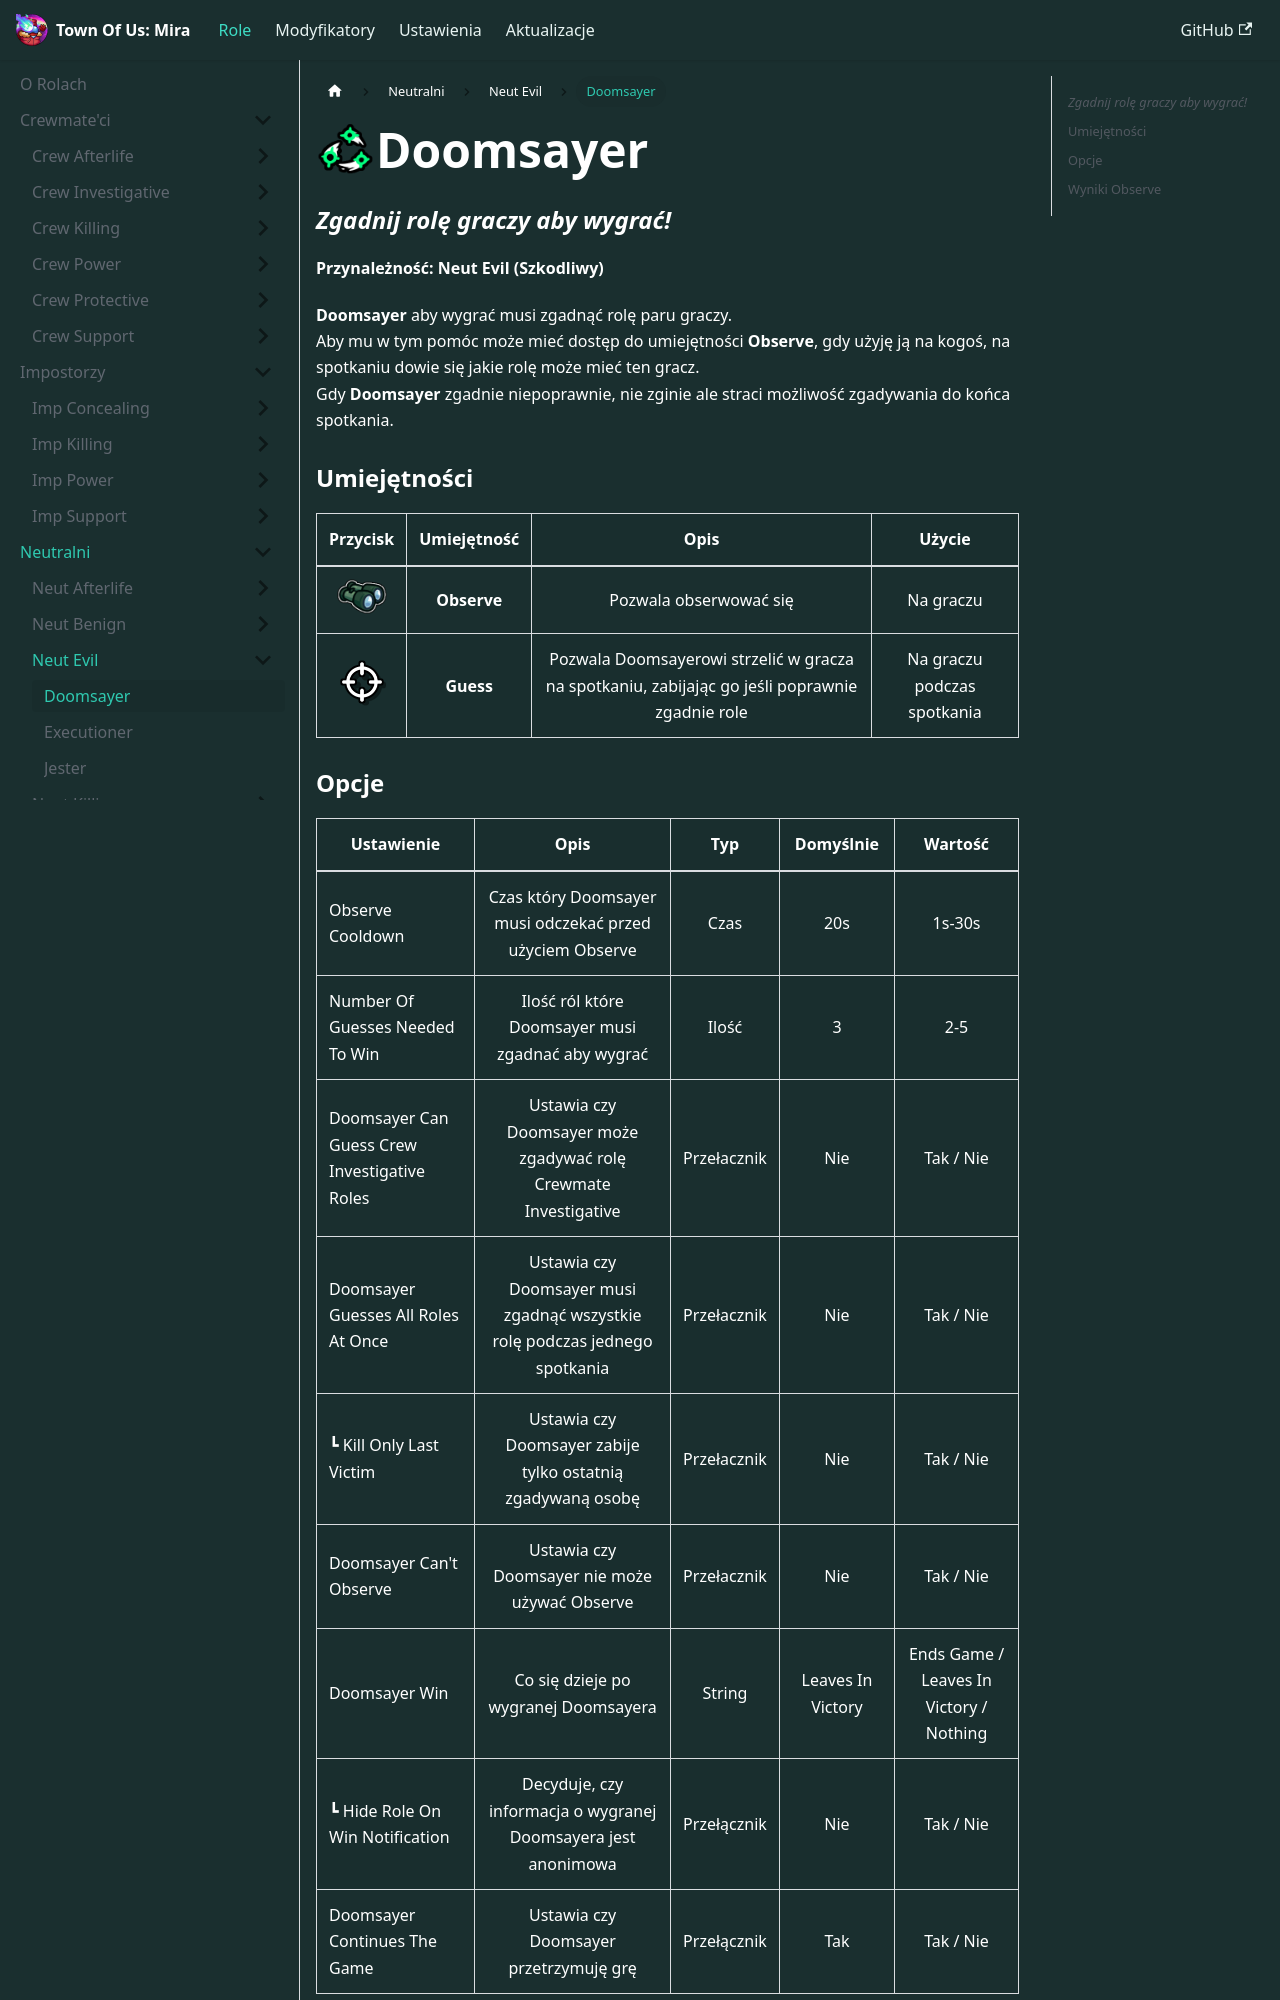

repository: TurretBiodrowy/Toum-Dokumentacja · page: docs/role/neutral/evil/Doomsayer.html · generator: docusaurus

import useBaseUrl from '@docusaurus/useBaseUrl';

<img src={useBaseUrl('/img/Ikony/Role/Doomsayer.png')} alt="Icon" align="left" style={{height: 60}} />

# Doomsayer

### *Zgadnij rolę graczy aby wygrać!*

**Przynależność: Neut Evil (Szkodliwy)**

**Doomsayer** aby wygrać musi zgadnąć rolę paru graczy.\
Aby mu w tym pomóc może mieć dostęp do umiejętności **Observe**, gdy użyję ją na kogoś, na spotkaniu dowie się jakie rolę może mieć ten gracz.\
Gdy **Doomsayer** zgadnie niepoprawnie, nie zginie ale straci możliwość zgadywania do końca spotkania.

### Umiejętności

|                                            Przycisk                                             | Umiejętność |                                              Opis                                              |           Użycie            |
|:-----------------------------------------------------------------------------------------------:|:-----------:|:----------------------------------------------------------------------------------------------:|:---------------------------:|
| <img src={useBaseUrl('/img/PrzyciskiNeut/DoomObserve.png')} alt="Button" style={{width: 50}} /> | **Observe** |                                     Pozwala obserwować się                                     |          Na graczu          |
|  <img src={useBaseUrl('/img/PrzyciskiNeut/DoomGuess.png')} alt="Button" style={{width: 50}} />  |  **Guess**  | Pozwala Doomsayerowi strzelić w gracza na spotkaniu, zabijając go jeśli poprawnie zgadnie role | Na graczu podczas spotkania |

### Opcje

| Ustawienie                                   |                                    Opis                                     |     Typ     |     Domyślnie     |                 Wartość                 |
|----------------------------------------------|:---------------------------------------------------------------------------:|:-----------:|:-----------------:|:---------------------------------------:|
| Observe Cooldown                             |          Czas który Doomsayer musi odczekać przed użyciem Observe           |    Czas     |        20s        |                 1s-30s                  |
| Number Of Guesses Needed To Win              |              Ilość ról które Doomsayer musi zgadnać aby wygrać              |    Ilość    |         3         |                   2-5                   |
| Doomsayer Can Guess Crew Investigative Roles |       Ustawia czy Doomsayer może zgadywać rolę Crewmate Investigative       | Przełacznik |        Nie        |                Tak / Nie                |
| Doomsayer Guesses All Roles At Once          | Ustawia czy Doomsayer musi zgadnąć wszystkie rolę podczas jednego spotkania | Przełacznik |        Nie        |                Tak / Nie                |
| ┗ Kill Only Last Victim                      |         Ustawia czy Doomsayer zabije tylko ostatnią zgadywaną osobę         | Przełacznik |        Nie        |                Tak / Nie                |
| Doomsayer Can't Observe                      |                Ustawia czy Doomsayer nie może używać Observe                | Przełacznik |        Nie        |                Tak / Nie                |
| Doomsayer Win                                |                    Co się dzieje po wygranej Doomsayera                     |   String    | Leaves In Victory | Ends Game / Leaves In Victory / Nothing |
| ┗ Hide Role On Win Notification              |        Decyduje, czy informacja o wygranej Doomsayera jest anonimowa        | Przełącznik |        Nie        |                Tak / Nie                |
| Doomsayer Continues The Game                 |                   Ustawia czy Doomsayer przetrzymuję grę                    | Przełącznik |        Tak        |                Tak / Nie                |
